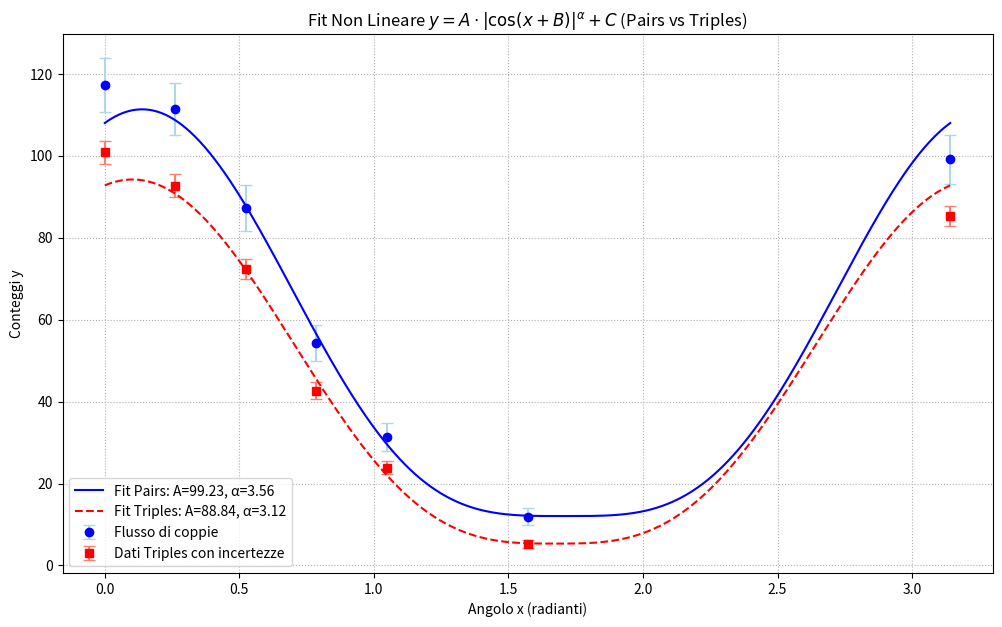

The script that saved this image:
import numpy as np
import matplotlib.pyplot as plt
from scipy.optimize import curve_fit

# --- 1. Definizione del Modello ---
def custom_model(x, A, B, alpha, C):
    """
    Modello matematico da fittare: A * cos(x + B)^alpha + C
    
    Si utilizza np.abs() per la stabilità numerica (evitare numeri complessi)
    nel caso in cui np.cos(x + B) sia negativo e alpha non sia un intero.
    """
    return A * (np.abs(np.cos(x + B)) ** alpha) + C

# --- 2. Dati Esempio con Incertezze ---
# Vettore x
angles = np.array([0, np.pi/12, np.pi/6, np.pi/4, np.pi/3, np.pi/2, np.pi])

# Vettori y (Dati)
triples = np.array([312, 287, 224, 132, 74, 16, 264])
pairs = np.array([363, 345, 270, 168, 97, 37, 307])
singles_1 = np.array([15214, 14794, 13799, 11703, 10643, 17634, 13607])
singles_2 = np.array([14333, 14019, 12885, 11694, 10523, 9070, 13420])
singles_4 = np.array([48655, 48802, 20104, 43267, 41415, 38915, 41242])
DT = 1000 #s Tempo di integrazione
eff = 0.9 #Da aggiustare con l'accettanza geometrica
d_eff = np.sqrt(eff*(1-eff)/pairs) #Da aggiustare con i dati di PMT 1 o 4 a 825 V 
S = 0.2 * 0.4 #m^2
Omega = 0.043 #str

R_pairs_fake = (singles_1/DT) * (singles_4/DT) * (51e-9 + 78e-9 - 2*2e-9)
R_triples_fake = 0 # Calcola quante sono le triple accidentali

#Incertezze sulle coppie e triple
d_pairs = np.sqrt(pairs)
d_triples = np.sqrt(triples * (1 - triples / pairs) ) 

flux_pairs = (pairs - DT*R_pairs_fake)/(Omega * S * DT * eff)
d_flux_pairs= flux_pairs * np.sqrt((d_pairs/pairs)**2 + (d_eff/eff)**2)

flux_triples = (triples - DT*R_triples_fake)/(Omega * S * DT * eff)
d_flux_triples= flux_triples * np.sqrt((d_triples/triples)**2 + (d_eff/eff)**2)

# Parametri iniziali (stima iniziale comune per i 4 parametri: A, B, alpha, C)
p0_initial = [100, 0.0, 2.5, 0.0] 

# --- 3. Esecuzione dei Fit ---

# Dizionari per memorizzare i risultati
results = {
    'pairs': {'data': flux_pairs, 'unc': d_flux_pairs, 'popt': None, 'pcov': None},
    'triples': {'data': flux_triples, 'unc': d_flux_triples, 'popt': None, 'pcov': None}
}

for name in results:
    y_data = results[name]['data']
    y_unc = results[name]['unc']
    
    print(f"\n Esecuzione del Fit ({name.capitalize()})...")
    
    try:
        popt, pcov = curve_fit(
            f=custom_model, 
            xdata=angles, 
            ydata=y_data, 
            p0=p0_initial, 
            sigma=y_unc, 
            absolute_sigma=False
        )
        
        # Salvataggio dei risultati
        results[name]['popt'] = popt
        results[name]['pcov'] = pcov
        
        # Calcolo degli errori standard e del chi-quadro ridotto
        perr = np.sqrt(np.diag(pcov)) 
        
        residuals = y_data - custom_model(angles, *popt)
        chi_squared = np.sum((residuals / y_unc)**2)
        dof = len(angles) - len(popt)
        chi_squared_reduced = chi_squared / dof if dof > 0 else np.nan

        # Stampa dei risultati
        A_fit, B_fit, alpha_fit, C_fit = popt
        A_err, B_err, alpha_err, C_err = perr
        
        print(f"--- Risultati {name.capitalize()} ---")
        print(f"Parametri trovati (A, B, alpha, C):")
        print(f"A: {A_fit:.4f} ± {A_err:.4f}")
        print(f"B: {B_fit:.4f} ± {B_err:.4f}")
        print(f"alpha: {alpha_fit:.4f} ± {alpha_err:.4f}")
        print(f"C: {C_fit:.4f} ± {C_err:.4f}")
        print(f"Chi-quadro ridotto: {chi_squared_reduced:.3f}")

    except RuntimeError:
        print(f"Fit {name.capitalize()} fallito: Impossibile trovare i parametri ottimali.")
    except ZeroDivisionError:
        print(f"Fit {name.capitalize()} fallito: Errore di divisione per zero (controlla incertezze).")


# --- 4. Visualizzazione dei Risultati ---

# Controlla se entrambi i fit sono riusciti prima di plottare
if results['pairs']['popt'] is not None and results['triples']['popt'] is not None:
    plt.figure(figsize=(12, 7))

    # Generazione dei punti per le curve di fit
    x_fit = np.linspace(np.min(angles), np.max(angles), 500)

    # Plot del Fit PAIRS
    popt_pairs = results['pairs']['popt']
    y_fit_pairs = custom_model(x_fit, *popt_pairs)
    
    plt.errorbar(angles, flux_pairs, yerr=d_flux_pairs, fmt='o', color='blue', 
                 ecolor='lightblue', capsize=4, label='Flusso di coppie')
    
    plt.plot(x_fit, y_fit_pairs, 'b-', 
             label=f'Fit Pairs: A={popt_pairs[0]:.2f}, \u03B1={popt_pairs[2]:.2f}')

    # Plot del Fit TRIPLES
    popt_triples = results['triples']['popt']
    y_fit_triples = custom_model(x_fit, *popt_triples)

    plt.errorbar(angles, flux_triples, yerr=d_flux_triples, fmt='s', color='red', 
                 ecolor='salmon', capsize=4, label='Dati Triples con incertezze')
                 
    plt.plot(x_fit, y_fit_triples, 'r--', 
             label=f'Fit Triples: A={popt_triples[0]:.2f}, \u03B1={popt_triples[2]:.2f}')


    plt.title(r'Fit Non Lineare $y = A \cdot |\cos(x+B)|^\alpha + C$ (Pairs vs Triples)')
    plt.xlabel('Angolo x (radianti)')
    plt.ylabel('Conteggi y')
    plt.legend()
    plt.grid(True, linestyle=':')
    plt.show()

else:
    print("\n Plot non generato perché almeno uno dei fit è fallito.")